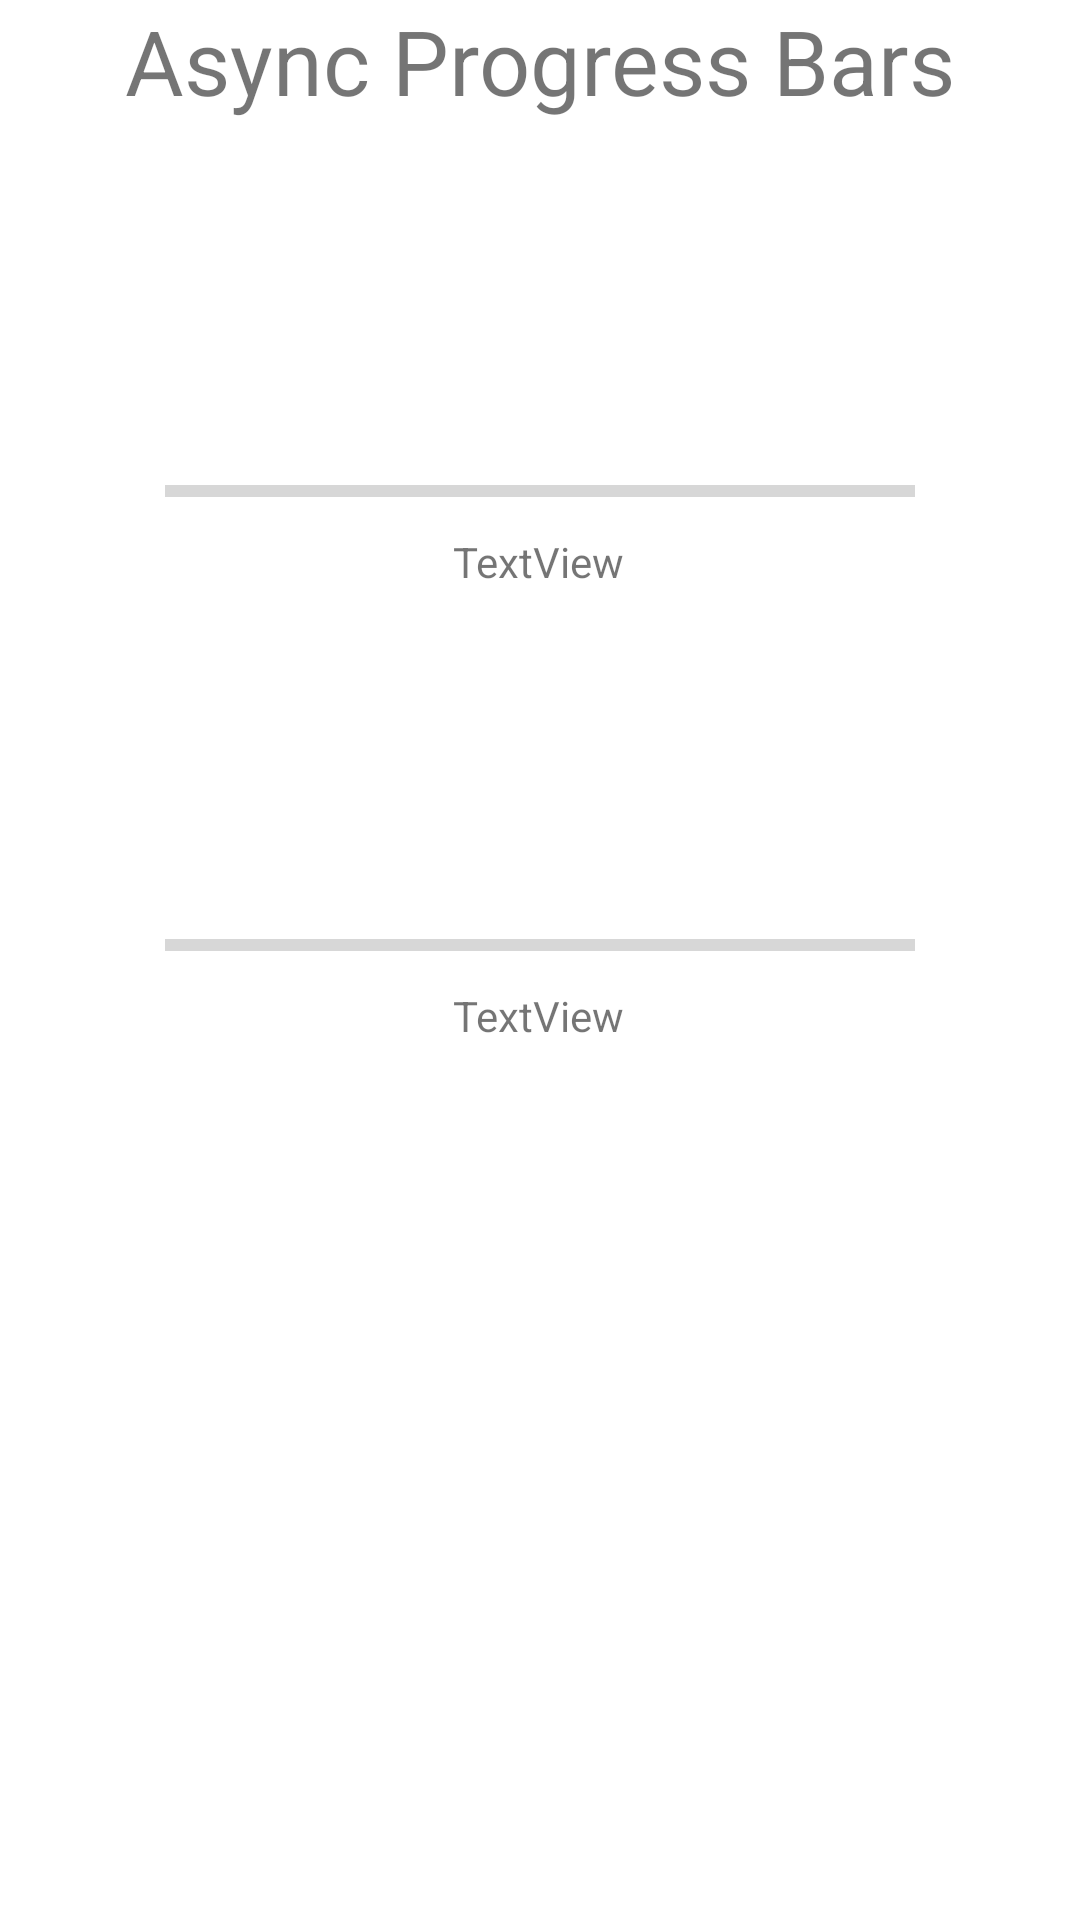

Produce the Android XML layout that renders to this screen, including the resource entries it uses.
<!-- AndroidManifest.xml: application theme Theme.Gameseum -->
<!-- res/layout/fragment_thread_example.xml -->
<?xml version="1.0" encoding="utf-8"?>
<androidx.constraintlayout.widget.ConstraintLayout xmlns:android="http://schemas.android.com/apk/res/android"
    xmlns:app="http://schemas.android.com/apk/res-auto"
    xmlns:tools="http://schemas.android.com/tools"
    android:layout_width="match_parent"
    android:layout_height="match_parent"
    android:progressDrawable="@drawable/progress1"
    tools:context=".ThreadExampleFragment">

    <TextView
        android:id="@+id/text1"
        android:layout_width="wrap_content"
        android:layout_height="wrap_content"
        android:text="TextView"
        app:layout_constraintBottom_toTopOf="@+id/text3"
        app:layout_constraintEnd_toEndOf="parent"
        app:layout_constraintHorizontal_bias="0.498"
        app:layout_constraintStart_toStartOf="parent"
        app:layout_constraintTop_toTopOf="parent"
        app:layout_constraintVertical_bias="0.573" />

    <TextView
        android:id="@+id/text3"
        android:layout_width="wrap_content"
        android:layout_height="wrap_content"
        android:layout_marginBottom="292dp"
        android:text="TextView"
        app:layout_constraintBottom_toBottomOf="parent"
        app:layout_constraintEnd_toEndOf="parent"
        app:layout_constraintHorizontal_bias="0.498"
        app:layout_constraintStart_toStartOf="parent" />

    <ProgressBar
        android:id="@+id/progressBar1"
        style="?android:attr/progressBarStyleHorizontal"
        android:layout_width="250dp"
        android:layout_height="wrap_content"
        android:layout_marginBottom="6dp"
        app:layout_constraintBottom_toTopOf="@+id/text1"
        app:layout_constraintEnd_toEndOf="parent"
        app:layout_constraintStart_toStartOf="parent" />

    <ProgressBar
        android:id="@+id/progressBar3"
        style="?android:attr/progressBarStyleHorizontal"
        android:layout_width="250dp"
        android:layout_height="wrap_content"
        android:layout_marginBottom="6dp"
        app:layout_constraintBottom_toTopOf="@+id/text3"
        app:layout_constraintEnd_toEndOf="parent"
        app:layout_constraintStart_toStartOf="parent" />

    <TextView
        android:id="@+id/titleThread"
        android:layout_width="wrap_content"
        android:layout_height="wrap_content"
        android:text="Async Progress Bars"
        android:textSize="30dp"
        app:layout_constraintEnd_toEndOf="parent"
        app:layout_constraintStart_toStartOf="parent"
        tools:layout_editor_absoluteY="16dp"
        tools:ignore="MissingConstraints" />
</androidx.constraintlayout.widget.ConstraintLayout>
<!-- resources referenced by this layout -->
<resources>
  <style name="Theme.Gameseum" parent="Theme.MaterialComponents.DayNight.NoActionBar">
          
          <item name="colorPrimary">@color/purple_500</item>
          <item name="colorPrimaryVariant">@color/purple_700</item>
          <item name="colorOnPrimary">@color/white</item>
          
          <item name="colorSecondary">@color/teal_200</item>
          <item name="colorSecondaryVariant">@color/teal_700</item>
          <item name="colorOnSecondary">@color/black</item>
          
          <item name="android:statusBarColor" tools:targetApi="l">?attr/colorPrimaryVariant</item>
          
      </style>
  <color name="purple_500">#FF6200EE</color>
  <color name="purple_700">#FF3700B3</color>
  <color name="white">#FFFFFFFF</color>
  <color name="teal_200">#FF03DAC5</color>
  <color name="teal_700">#FF018786</color>
  <color name="black">#FF000000</color>
</resources>
